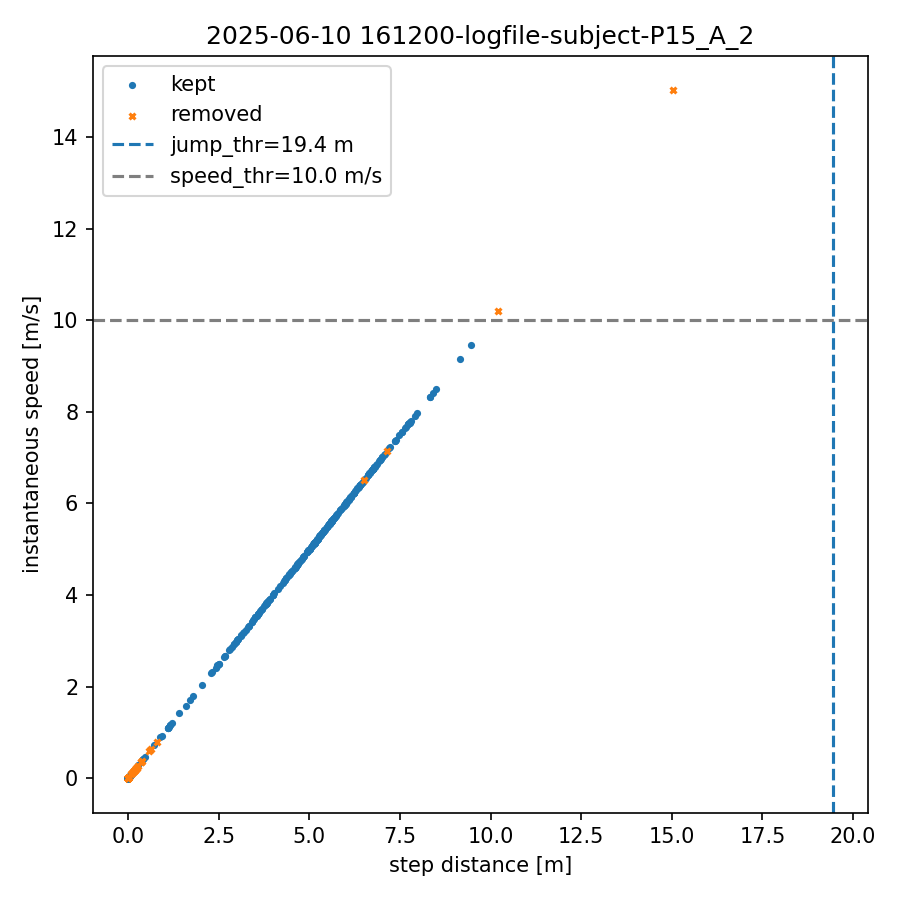

The file beside this chart, header and first rows:
index, step_dist_m, speed_mps, removed
0, 0.000, 0.000, 0
1, 0.286, 0.286, 0
2, 0.000, 0.000, 0
3, 0.233, 0.233, 0
4, 0.000, 0.000, 0
5, 0.410, 0.410, 0
6, 0.000, 0.000, 0
7, 0.169, 0.169, 0
8, 0.000, 0.000, 1
9, 0.117, 0.117, 1
10, 0.000, 0.000, 1
11, 0.225, 0.225, 1
12, 0.000, 0.000, 0
13, 0.103, 0.103, 0
14, 0.000, 0.000, 0
15, 2.498, 2.498, 0
16, 0.000, 0.000, 0
17, 0.006, 0.006, 0
18, 0.000, 0.000, 0
19, 0.034, 0.034, 0
20, 0.000, 0.000, 0
21, 0.606, 0.606, 0
22, 0.000, 0.000, 0
23, 0.343, 0.343, 0
24, 0.000, 0.000, 0
25, 0.223, 0.223, 0
26, 0.000, 0.000, 0
27, 0.155, 0.155, 0
28, 0.000, 0.000, 0
29, 0.002, 0.002, 0
30, 0.000, 0.000, 0
31, 0.002, 0.002, 0
32, 0.000, 0.000, 0
33, 0.002, 0.002, 0
34, 0.000, 0.000, 0
35, 0.002, 0.002, 0
36, 0.000, 0.000, 0
37, 0.005, 0.005, 0
38, 0.000, 0.000, 0
39, 0.007, 0.007, 0
40, 0.000, 0.000, 0
41, 0.007, 0.007, 0
42, 0.000, 0.000, 0
43, 0.004, 0.004, 0
44, 0.000, 0.000, 0
45, 0.002, 0.002, 0
46, 0.000, 0.000, 0
47, 0.006, 0.006, 0
48, 0.000, 0.000, 0
49, 0.006, 0.006, 0
50, 0.000, 0.000, 0
51, 0.177, 0.177, 0
52, 0.000, 0.000, 0
53, 0.002, 0.002, 0
54, 0.000, 0.000, 0
55, 0.004, 0.004, 0
56, 0.000, 0.000, 0
57, 0.003, 0.003, 0
58, 0.000, 0.000, 0
59, 0.125, 0.125, 0
... 674 more rows
